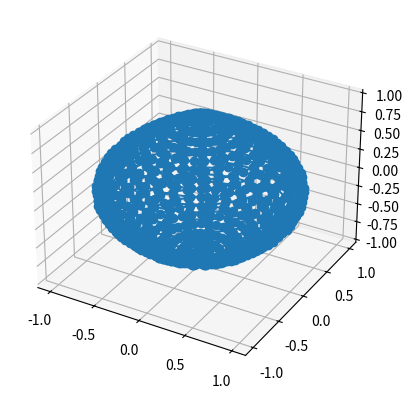

Write Python code to recreate this figure.
import statistics
from mpl_toolkits.mplot3d import Axes3D
from mpl_toolkits.mplot3d import axes3d

import matplotlib.pyplot as plt
import numpy as np

# Used for the Results section of the homework
def sphere():
    x = [0, -1.2003637716617333e-17, -0.019730705291663077, -0.03865363319042602, -0.05599407680476387, -0.07104211633569002, -0.08318168327673876, -0.09191578233100506, -0.09688683845699411, -0.0978913360328337, -0.09488815080974547, -0.08800023354362192, -0.07750957637663408, -0.06384566804579833, -0.04756791056362012, -0.02934271723397513, -0.009916229613148309, 0.009916229613148309, 0.02934271723397513, 0.04756791056362012, 0.06384566804579833, 0.07750957637663412, 0.08800023354362195, 0.09488815080974548, 0.0978913360328337, 0.09688683845699411, 0.09191578233100504, 0.08318168327673876, 0.07104211633569002, 0.05599407680476387, 0.03865363319042602, 0.019730705291663077, 1.2003637716617333e-17, -2.3891673840167787e-17, -0.039271393105466776, -0.07693501076300294, -0.11144890004042185, -0.14140005825549615, -0.165562281471789, -0.18294636543188478, -0.19284060369591394, -0.19483992498682354, -0.18886247685605345, -0.17515297673239774, -0.1542726931617167, -0.12707646740672326, -0.09467771614524759, -0.058402848060626185, -0.019736960514359487, 0.019736960514359487, 0.058402848060626185, 0.09467771614524759, 0.12707646740672326, 0.15427269316171677, 0.17515297673239777, 0.18886247685605348, 0.19483992498682356, 0.19284060369591394, 0.18294636543188478, 0.165562281471789, 0.14140005825549615, 0.11144890004042185, 0.07693501076300294, 0.039271393105466776, 2.3891673840167787e-17, -3.554962008411998e-17, -0.05843387593573762, -0.1144754621249772, -0.16583040944452454, -0.21039624031716728, -0.2463484243907166, -0.2722150750249992, -0.286937208503845, -0.28991209895285297, -0.2810179540075059, -0.2606189010068839, -0.2295500795776194, -0.1890834509194581, -0.140875723564292, -0.08690052753420911, -0.029367613696497267, 0.029367613696497267, 0.08690052753420911, 0.140875723564292, 0.1890834509194581, 0.2295500795776195, 0.26061890100688395, 0.2810179540075059, 0.28991209895285297, 0.286937208503845, 0.27221507502499914, 0.2463484243907166, 0.21039624031716728, 0.16583040944452454, 0.1144754621249772, 0.05843387593573762, 3.554962008411998e-17, -4.6865204053262986e-17, -0.07703360859754145, -0.15091345220803482, -0.2186148813535535, -0.27736619157029985, -0.3247620973150144, -0.358862204637726, -0.37827045113805047, -0.38219226092389225, -0.37046707464182604, -0.34357492279589047, -0.30261677324235176, -0.2492694574363101, -0.18571702075490826, -0.11456130742297706, -0.038715440704767116, 0.038715440704767116, 0.11456130742297706, 0.18571702075490826, 0.2492694574363101, 0.30261677324235187, 0.3435749227958905, 0.3704670746418261, 0.3821922609238923, 0.37827045113805047, 0.358862204637726, 0.3247620973150144, 0.27736619157029985, 0.2186148813535535, 0.15091345220803482, 0.07703360859754145, 4.6865204053262986e-17, -5.772945048824653e-17, -0.09489146549769693, -0.1858980632486443, -0.2692939724480972, -0.3416649547748268, -0.40004813370914727, -0.44205329504575547, -0.4659607425441336, -0.4707917024946923, -0.4563483948294421, -0.42322213026121486, -0.3727691019536046, -0.307054862813504, -0.22876976151240414, -0.14111879929568075, -0.047690416855037346, 0.047690416855037346, 0.14111879929568075, 0.22876976151240414, 0.307054862813504, 0.37276910195360474, 0.42322213026121497, 0.45634839482944217, 0.4707917024946924, 0.4659607425441336, 0.4420532950457554, 0.40004813370914727, 0.3416649547748268, 0.2692939724480972, 0.1858980632486443, 0.09489146549769693, 5.772945048824653e-17, -6.80377307569005e-17, -0.11183546571215801, -0.2190923743179509, -0.31737961537690595, -0.40267329769180915, -0.47148148788710603, -0.5209871705715823, -0.5491635772794645, -0.554857162609545, -0.5378348305094423, -0.49879347725537354, -0.4393314604367248, -0.36188316200854176, -0.26961932440826286, -0.16631723998778425, -0.056206108220759825, 0.056206108220759825, 0.16631723998778425, 0.26961932440826286, 0.36188316200854176, 0.43933146043672494, 0.49879347725537365, 0.5378348305094423, 0.554857162609545, 0.5491635772794645, 0.5209871705715823, 0.47148148788710603, 0.40267329769180915, 0.31737961537690595, 0.2190923743179509, 0.11183546571215801, 6.80377307569005e-17, -7.769077048515857e-17, -0.1277024292563267, -0.25017670605450093, -0.3624087191122891, -0.45980367662840377, -0.5383742175987134, -0.5949036548442473, -0.6270776665622461, -0.6335790449326891, -0.6141416227612112, -0.5695611703953124, -0.5016628167928335, -0.4132263285279779, -0.3078723058211549, -0.18991395474055378, -0.06418050403893223, 0.06418050403893223, 0.18991395474055378, 0.3078723058211549, 0.4132263285279779, 0.5016628167928338, 0.5695611703953125, 0.6141416227612112, 0.6335790449326892, 0.6270776665622461, 0.5949036548442472, 0.5383742175987134, 0.45980367662840377, 0.3624087191122891, 0.25017670605450093, 0.1277024292563267, 7.769077048515857e-17, -8.659560562354932e-17, -0.14233954859750805, -0.2788516993512472, -0.40394762876986284, -0.5125058948048092, -0.6000821092895608, -0.663090891713344, -0.6989526551205111, -0.7061992147035946, -0.6845338954618284, -0.6348436781105373, -0.5591628859864359, -0.4605898996112005, -0.3431603086288671, -0.21168169429164366, -0.07153680651857737, 0.07153680651857737, 0.21168169429164366, 0.3431603086288671, 0.4605898996112005, 0.5591628859864362, 0.6348436781105375, 0.6845338954618285, 0.7061992147035946, 0.6989526551205111, 0.6630908917133439, 0.6000821092895608, 0.5125058948048092, 0.40394762876986284, 0.2788516993512472, 0.14233954859750805, 8.659560562354932e-17, -9.466647774181202e-17, -0.15560586027498322, -0.30484119834739626, -0.44159630194214694, -0.5602724010500238, -0.6560108822297007, -0.724892200812888, -0.7640963475235784, -0.7720182999891446, -0.7483337325448568, -0.6940122941647023, -0.6112779109184627, -0.5035177381771165, -0.37514349007397685, -0.23141082340972016, -0.07820417044545229, 0.07820417044545229, 0.23141082340972016, 0.37514349007397685, 0.5035177381771165, 0.611277910918463, 0.6940122941647024, 0.7483337325448569, 0.7720182999891447, 0.7640963475235784, 0.7248922008128879, 0.6560108822297007, 0.5602724010500238, 0.44159630194214694, 0.30484119834739626, 0.15560586027498322, 9.466647774181202e-17, -1.0182565992946028e-16, -0.1673736024551944, -0.32789490996030973, -0.474992161325634, -0.6026431777970775, -0.7056219117619419, -0.7797124017522182, -0.8218813744024414, -0.8304024270176674, -0.8049267067026479, -0.7464971924403496, -0.6575059954098476, -0.5415964256735923, -0.4035138346353822, -0.24891133979633703, -0.08411838546018928, 0.08411838546018928, 0.24891133979633703, 0.4035138346353822, 0.5415964256735923, 0.6575059954098479, 0.7464971924403498, 0.804926706702648, 0.8304024270176674, 0.8218813744024414, 0.7797124017522181, 0.7056219117619419, 0.6026431777970775, 0.474992161325634, 0.32789490996030973, 0.1673736024551944, 1.0182565992946028e-16, -1.0800420534841997e-16, -0.1775294453480439, -0.3477908143447146, -0.5038135865384272, -0.6392101713036737, -0.7484374165517417, -0.8270235460285189, -0.8717512343597478, -0.8807893247298677, -0.8537677966571956, -0.7917929146759211, -0.6974019377360972, -0.5744592435241092, -0.4279981203861489, -0.2640147039119358, -0.08922249443915764, 0.08922249443915764, 0.2640147039119358, 0.4279981203861489, 0.5744592435241092, 0.6974019377360974, 0.7917929146759213, 0.8537677966571957, 0.8807893247298678, 0.8717512343597478, 0.8270235460285188, 0.7484374165517417, 0.6392101713036737, 0.5038135865384272, 0.3477908143447146, 0.1775294453480439, 1.0800420534841997e-16, -1.1314261122877003e-16, -0.18597558263472522, -0.36433730306518153, -0.5277830115003339, -0.6696212214327919, -0.7840450598826385, -0.8663700014595072, -0.9132256533824705, -0.9226937397564974, -0.8943866360129822, -0.8294632383051278, -0.7305815181632691, -0.6017897048281228, -0.448360550270025, -0.27657546210374473, -0.09346734202270016, 0.09346734202270016, 0.27657546210374473, 0.448360550270025, 0.6017897048281228, 0.7305815181632694, 0.8294632383051279, 0.8943866360129823, 0.9226937397564975, 0.9132256533824705, 0.866370001459507, 0.7840450598826385, 0.6696212214327919, 0.5277830115003339, 0.36433730306518153, 0.18597558263472522, 1.1314261122877003e-16, -1.1719139191294432e-16, -0.19263067339603926, -0.37737502439010145, -0.5466695975459503, -0.6935834531473176, -0.8121019206842381, -0.897372840170422, -0.9459052101431968, -0.9557121096735662, -0.926392043142495, -0.8591453775187267, -0.756725199194046, -0.6233246023029257, -0.46440502295599245, -0.28647264740396766, -0.09681204800811755, 0.09681204800811755, 0.28647264740396766, 0.46440502295599245, 0.6233246023029257, 0.7567251991940463, 0.8591453775187269, 0.9263920431424951, 0.9557121096735663, 0.9459052101431968, 0.8973728401704218, 0.8121019206842381, 0.6935834531473176, 0.5466695975459503, 0.37737502439010145, 0.19263067339603926, 1.1719139191294432e-16, -1.2011155542966555e-16, -0.19743062546991189, -0.3867784179359719, -0.5602914565271988, -0.7108660970567514, -0.8323377960495806, -0.9197334878766016, -0.9694751826458581, -0.9795264495290958, -0.9494757884791416, -0.880553477090183, -0.7755812028885117, -0.638856543113663, -0.47597702140128423, -0.29361094450781156, -0.09922440104836795, 0.09922440104836795, 0.29361094450781156, 0.47597702140128423, 0.638856543113663, 0.7755812028885121, 0.8805534770901832, 0.9494757884791417, 0.979526449529096, 0.9694751826458581, 0.9197334878766015, 0.8323377960495806, 0.7108660970567514, 0.5602914565271988, 0.3867784179359719, 0.19743062546991189, 1.2011155542966555e-16, -1.2187497900794394e-16, -0.200329212693951, -0.39245692388252845, -0.5685174024956247, -0.7213027118525915, -0.8445578034368431, -0.9332365993170622, -0.983708579170596, -0.9939074142120352, -0.9634155629364713, -0.893481365317766, -0.7869679356233484, -0.6482359461797049, -0.48296510093497447, -0.2979216077119764, -0.10068116886494746, 0.10068116886494746, 0.2979216077119764, 0.48296510093497447, 0.6482359461797049, 0.7869679356233488, 0.8934813653177662, 0.9634155629364715, 0.9939074142120353, 0.983708579170596, 0.933236599317062, 0.8445578034368431, 0.7213027118525915, 0.5685174024956247, 0.39245692388252845, 0.200329212693951, 1.2187497900794394e-16, -1.2246467991473532e-16, -0.20129852008866017, -0.3943558551133186, -0.5712682150947923, -0.72479278722912, -0.8486442574947509, -0.9377521321470805, -0.9884683243281114, -0.9987165071710528, -0.9680771188662043, -0.8978045395707416, -0.7907757369376984, -0.6513724827222221, -0.48530196253108093, -0.2993631229733579, -0.10116832198743216, 0.10116832198743216, 0.2993631229733579, 0.48530196253108093, 0.6513724827222221, 0.7907757369376988, 0.8978045395707418, 0.9680771188662044, 0.9987165071710529, 0.9884683243281114, 0.9377521321470804, 0.8486442574947509, 0.72479278722912, 0.5712682150947923, 0.3943558551133186, 0.20129852008866017, 1.2246467991473532e-16, -1.2187497900794394e-16, -0.20032921269395101, -0.39245692388252845, -0.5685174024956247, -0.7213027118525915, -0.8445578034368432, -0.9332365993170623, -0.9837085791705961, -0.9939074142120353, -0.9634155629364715, -0.8934813653177661, -0.7869679356233485, -0.6482359461797049, -0.4829651009349745, -0.29792160771197645, -0.10068116886494748, 0.10068116886494748, 0.29792160771197645, 0.4829651009349745, 0.6482359461797049, 0.7869679356233489, 0.8934813653177663, 0.9634155629364716, 0.9939074142120354, 0.9837085791705961, 0.9332365993170622, 0.8445578034368432, 0.7213027118525915, 0.5685174024956247, 0.39245692388252845, 0.20032921269395101, 1.2187497900794394e-16, -1.2011155542966555e-16, -0.19743062546991189, -0.3867784179359719, -0.5602914565271988, -0.7108660970567514, -0.8323377960495806, -0.9197334878766016, -0.9694751826458581, -0.9795264495290958, -0.9494757884791416, -0.880553477090183, -0.7755812028885117, -0.638856543113663, -0.47597702140128423, -0.29361094450781156, -0.09922440104836795, 0.09922440104836795, 0.29361094450781156, 0.47597702140128423, 0.638856543113663, 0.7755812028885121, 0.8805534770901832, 0.9494757884791417, 0.979526449529096, 0.9694751826458581, 0.9197334878766015, 0.8323377960495806, 0.7108660970567514, 0.5602914565271988, 0.3867784179359719, 0.19743062546991189, 1.2011155542966555e-16, -1.1719139191294432e-16, -0.19263067339603926, -0.37737502439010145, -0.5466695975459503, -0.6935834531473176, -0.8121019206842381, -0.897372840170422, -0.9459052101431968, -0.9557121096735662, -0.926392043142495, -0.8591453775187267, -0.756725199194046, -0.6233246023029257, -0.46440502295599245, -0.28647264740396766, -0.09681204800811755, 0.09681204800811755, 0.28647264740396766, 0.46440502295599245, 0.6233246023029257, 0.7567251991940463, 0.8591453775187269, 0.9263920431424951, 0.9557121096735663, 0.9459052101431968, 0.8973728401704218, 0.8121019206842381, 0.6935834531473176, 0.5466695975459503, 0.37737502439010145, 0.19263067339603926, 1.1719139191294432e-16, -1.1314261122877003e-16, -0.18597558263472522, -0.36433730306518153, -0.5277830115003339, -0.6696212214327919, -0.7840450598826385, -0.8663700014595072, -0.9132256533824705, -0.9226937397564974, -0.8943866360129822, -0.8294632383051278, -0.7305815181632691, -0.6017897048281228, -0.448360550270025, -0.27657546210374473, -0.09346734202270016, 0.09346734202270016, 0.27657546210374473, 0.448360550270025, 0.6017897048281228, 0.7305815181632694, 0.8294632383051279, 0.8943866360129823, 0.9226937397564975, 0.9132256533824705, 0.866370001459507, 0.7840450598826385, 0.6696212214327919, 0.5277830115003339, 0.36433730306518153, 0.18597558263472522, 1.1314261122877003e-16, -1.0800420534841998e-16, -0.17752944534804393, -0.34779081434471465, -0.5038135865384272, -0.6392101713036737, -0.7484374165517417, -0.827023546028519, -0.8717512343597479, -0.8807893247298678, -0.8537677966571957, -0.7917929146759212, -0.6974019377360972, -0.5744592435241093, -0.42799812038614893, -0.2640147039119359, -0.08922249443915765, 0.08922249443915765, 0.2640147039119359, 0.42799812038614893, 0.5744592435241093, 0.6974019377360975, 0.7917929146759214, 0.8537677966571958, 0.8807893247298679, 0.8717512343597479, 0.8270235460285189, 0.7484374165517417, 0.6392101713036737, 0.5038135865384272, 0.34779081434471465, 0.17752944534804393, 1.0800420534841998e-16, -1.018256599294603e-16, -0.16737360245519442, -0.3278949099603098, -0.4749921613256341, -0.6026431777970778, -0.7056219117619421, -0.7797124017522185, -0.8218813744024416, -0.8304024270176676, -0.8049267067026481, -0.7464971924403498, -0.6575059954098478, -0.5415964256735926, -0.4035138346353823, -0.24891133979633712, -0.0841183854601893, 0.0841183854601893, 0.24891133979633712, 0.4035138346353823, 0.5415964256735926, 0.6575059954098481, 0.7464971924403501, 0.8049267067026482, 0.8304024270176676, 0.8218813744024416, 0.7797124017522183, 0.7056219117619421, 0.6026431777970778, 0.4749921613256341, 0.3278949099603098, 0.16737360245519442, 1.018256599294603e-16, -9.466647774181203e-17, -0.15560586027498324, -0.30484119834739626, -0.441596301942147, -0.5602724010500238, -0.6560108822297008, -0.7248922008128881, -0.7640963475235785, -0.7720182999891447, -0.7483337325448569, -0.6940122941647023, -0.6112779109184628, -0.5035177381771165, -0.3751434900739769, -0.2314108234097202, -0.07820417044545229, 0.07820417044545229, 0.2314108234097202, 0.3751434900739769, 0.5035177381771165, 0.6112779109184631, 0.6940122941647026, 0.748333732544857, 0.7720182999891448, 0.7640963475235785, 0.724892200812888, 0.6560108822297008, 0.5602724010500238, 0.441596301942147, 0.30484119834739626, 0.15560586027498324, 9.466647774181203e-17, -8.659560562354934e-17, -0.14233954859750808, -0.27885169935124726, -0.4039476287698629, -0.5125058948048092, -0.600082109289561, -0.6630908917133441, -0.6989526551205112, -0.7061992147035947, -0.6845338954618285, -0.6348436781105374, -0.559162885986436, -0.46058989961120056, -0.34316030862886715, -0.2116816942916437, -0.07153680651857738, 0.07153680651857738, 0.2116816942916437, 0.34316030862886715, 0.46058989961120056, 0.5591628859864363, 0.6348436781105377, 0.6845338954618286, 0.7061992147035947, 0.6989526551205112, 0.663090891713344, 0.600082109289561, 0.5125058948048092, 0.4039476287698629, 0.27885169935124726, 0.14233954859750808, 8.659560562354934e-17, -7.769077048515857e-17, -0.1277024292563267, -0.25017670605450093, -0.3624087191122891, -0.45980367662840377, -0.5383742175987134, -0.5949036548442473, -0.6270776665622461, -0.6335790449326891, -0.6141416227612112, -0.5695611703953124, -0.5016628167928335, -0.4132263285279779, -0.3078723058211549, -0.18991395474055378, -0.06418050403893223, 0.06418050403893223, 0.18991395474055378, 0.3078723058211549, 0.4132263285279779, 0.5016628167928338, 0.5695611703953125, 0.6141416227612112, 0.6335790449326892, 0.6270776665622461, 0.5949036548442472, 0.5383742175987134, 0.45980367662840377, 0.3624087191122891, 0.25017670605450093, 0.1277024292563267, 7.769077048515857e-17, -6.80377307569005e-17, -0.11183546571215801, -0.2190923743179509, -0.31737961537690595, -0.40267329769180915, -0.47148148788710603, -0.5209871705715823, -0.5491635772794645, -0.554857162609545, -0.5378348305094423, -0.49879347725537354, -0.4393314604367248, -0.36188316200854176, -0.26961932440826286, -0.16631723998778425, -0.056206108220759825, 0.056206108220759825, 0.16631723998778425, 0.26961932440826286, 0.36188316200854176, 0.43933146043672494, 0.49879347725537365, 0.5378348305094423, 0.554857162609545, 0.5491635772794645, 0.5209871705715823, 0.47148148788710603, 0.40267329769180915, 0.31737961537690595, 0.2190923743179509, 0.11183546571215801, 6.80377307569005e-17, -5.772945048824655e-17, -0.09489146549769699, -0.18589806324864439, -0.26929397244809733, -0.34166495477482695, -0.4000481337091475, -0.4420532950457557, -0.46596074254413383, -0.47079170249469254, -0.45634839482944234, -0.4232221302612151, -0.37276910195360474, -0.3070548628135042, -0.22876976151240425, -0.14111879929568083, -0.04769041685503737, 0.04769041685503737, 0.14111879929568083, 0.22876976151240425, 0.3070548628135042, 0.3727691019536049, 0.42322213026121513, 0.4563483948294424, 0.4707917024946926, 0.46596074254413383, 0.44205329504575563, 0.4000481337091475, 0.34166495477482695, 0.26929397244809733, 0.18589806324864439, 0.09489146549769699, 5.772945048824655e-17, -4.6865204053263e-17, -0.07703360859754148, -0.15091345220803484, -0.2186148813535536, -0.27736619157029996, -0.32476209731501443, -0.3588622046377261, -0.3782704511380506, -0.38219226092389236, -0.37046707464182616, -0.3435749227958906, -0.3026167732423518, -0.24926945743631018, -0.1857170207549083, -0.11456130742297709, -0.03871544070476713, 0.03871544070476713, 0.11456130742297709, 0.1857170207549083, 0.24926945743631018, 0.302616773242352, 0.34357492279589064, 0.3704670746418262, 0.3821922609238924, 0.3782704511380506, 0.3588622046377261, 0.32476209731501443, 0.27736619157029996, 0.2186148813535536, 0.15091345220803484, 0.07703360859754148, 4.6865204053263e-17, -3.5549620084119986e-17, -0.05843387593573763, -0.11447546212497722, -0.1658304094445246, -0.21039624031716733, -0.24634842439071664, -0.27221507502499925, -0.2869372085038451, -0.289912098952853, -0.28101795400750595, -0.2606189010068839, -0.22955007957761944, -0.18908345091945813, -0.14087572356429204, -0.08690052753420913, -0.029367613696497274, 0.029367613696497274, 0.08690052753420913, 0.14087572356429204, 0.18908345091945813, 0.22955007957761953, 0.260618901006884, 0.28101795400750595, 0.289912098952853, 0.2869372085038451, 0.2722150750249992, 0.24634842439071664, 0.21039624031716733, 0.1658304094445246, 0.11447546212497722, 0.05843387593573763, 3.5549620084119986e-17, -2.389167384016783e-17, -0.039271393105466845, -0.07693501076300309, -0.11144890004042206, -0.1414000582554964, -0.16556228147178934, -0.18294636543188514, -0.1928406036959143, -0.1948399249868239, -0.1888624768560538, -0.17515297673239805, -0.154272693161717, -0.1270764674067235, -0.09467771614524775, -0.058402848060626296, -0.019736960514359525, 0.019736960514359525, 0.058402848060626296, 0.09467771614524775, 0.1270764674067235, 0.15427269316171704, 0.1751529767323981, 0.18886247685605384, 0.19483992498682393, 0.1928406036959143, 0.1829463654318851, 0.16556228147178934, 0.1414000582554964, 0.11144890004042206, 0.07693501076300309, 0.039271393105466845, 2.389167384016783e-17, -1.2003637716617361e-17, -0.019730705291663122, -0.038653633190426105, -0.055994076804763995, -0.07104211633569017, -0.08318168327673896, -0.09191578233100527, -0.09688683845699433, -0.09789133603283393, -0.09488815080974568, -0.08800023354362212, -0.07750957637663426, -0.06384566804579848, -0.04756791056362023, -0.029342717233975194, -0.009916229613148331, 0.009916229613148331, 0.029342717233975194, 0.04756791056362023, 0.06384566804579848, 0.07750957637663429, 0.08800023354362214, 0.09488815080974569, 0.09789133603283393, 0.09688683845699433, 0.09191578233100525, 0.08318168327673896, 0.07104211633569017, 0.055994076804763995, 0.038653633190426105, 0.019730705291663122, 1.2003637716617361e-17, 0]
    y = [0, -0.0980171403295606, -0.09601072370875201, -0.09007361677852606, -0.08044888539418667, -0.0675305671894666, -0.05184753962950503, -0.034041867705284265, -0.014842517717459563, 0.0049644866896397175, 0.024568244428362727, 0.04316617535354244, 0.05999687798793786, 0.07437130138817326, 0.08570095497131998, 0.09352200138850619, 0.0975142460804784, 0.0975142460804784, 0.09352200138850619, 0.08570095497131998, 0.07437130138817326, 0.05999687798793782, 0.043166175353542405, 0.02456824442836271, 0.004964486689639696, -0.014842517717459583, -0.034041867705284286, -0.05184753962950503, -0.0675305671894666, -0.08044888539418667, -0.09007361677852606, -0.09601072370875201, -0.0980171403295606, -0.19509032201612825, -0.19109681166338832, -0.1792797753882273, -0.16012300404419308, -0.1344107781009355, -0.1031957591096297, -0.06775589361538881, -0.029542093875554468, 0.009881162658593722, 0.04889988323251176, 0.0859166368413985, 0.11941595324322216, 0.14802636648848955, 0.17057656289735862, 0.1861433347793147, 0.19408937666449247, 0.19408937666449247, 0.1861433347793147, 0.17057656289735862, 0.14802636648848955, 0.11941595324322207, 0.08591663684139843, 0.04889988323251173, 0.009881162658593678, -0.029542093875554506, -0.06775589361538885, -0.1031957591096297, -0.1344107781009355, -0.16012300404419308, -0.1792797753882273, -0.19109681166338832, -0.19509032201612825, -0.29028467725446233, -0.28434253285756284, -0.26675937175664566, -0.23825505063311606, -0.19999653974288698, -0.15355014701698838, -0.10081739323083806, -0.043957163520276545, 0.014702677629552506, 0.0727605894297364, 0.12783967414966071, 0.1776849875893739, 0.22025585676007856, 0.2538094252760613, 0.27697200609990086, 0.2887953204511816, 0.2887953204511816, 0.27697200609990086, 0.2538094252760613, 0.22025585676007856, 0.1776849875893738, 0.12783967414966058, 0.07276058942973634, 0.014702677629552442, -0.0439571635202766, -0.10081739323083812, -0.15355014701698838, -0.19999653974288698, -0.23825505063311606, -0.26675937175664566, -0.28434253285756284, -0.29028467725446233, -0.3826834323650898, -0.37484988002287933, -0.35166992954954146, -0.3140925708409831, -0.2636562253778848, -0.2024257630695248, -0.13290796623708115, -0.0579489016508685, 0.01938259777763755, 0.09592057137576857, 0.1685315455115871, 0.23424281837254543, 0.2903641627269692, 0.33459796414301035, 0.36513328559344516, 0.38072000743034495, 0.38072000743034495, 0.36513328559344516, 0.33459796414301035, 0.2903641627269692, 0.23424281837254526, 0.16853154551158697, 0.0959205713757685, 0.019382597777637466, -0.05794890165086857, -0.13290796623708123, -0.2024257630695248, -0.2636562253778848, -0.3140925708409831, -0.35166992954954146, -0.37484988002287933, -0.3826834323650898, -0.47139673682599764, -0.46174721792978707, -0.43319371367853654, -0.3869052078911866, -0.3247767574333399, -0.24935190836652343, -0.16371856287357625, -0.07138256018047062, 0.0238758529135182, 0.11815678578393396, 0.20760036596152276, 0.2885447627646394, 0.3576761030776016, 0.4121641417054092, 0.4497781319445669, 0.4689781526152275, 0.4689781526152275, 0.4497781319445669, 0.4121641417054092, 0.3576761030776016, 0.2885447627646392, 0.20760036596152256, 0.11815678578393389, 0.023875852913518097, -0.0713825601804707, -0.16371856287357636, -0.24935190836652343, -0.3247767574333399, -0.3869052078911866, -0.43319371367853654, -0.46174721792978707, -0.47139673682599764, -0.5555702330196022, -0.5441976777113255, -0.5105456055370352, -0.45599173628549705, -0.38276951177367663, -0.2938766584763338, -0.19295246025192858, -0.08412876563385809, 0.028139170533972826, 0.13925508575393072, 0.244669881401345, 0.3400678633566977, 0.4215434270299498, 0.4857609532713462, 0.530091369011325, 0.5527197818208891, 0.5527197818208891, 0.530091369011325, 0.4857609532713462, 0.4215434270299498, 0.3400678633566974, 0.2446698814013448, 0.1392550857539306, 0.0281391705339727, -0.0841287656338582, -0.19295246025192872, -0.2938766584763338, -0.38276951177367663, -0.45599173628549705, -0.5105456055370352, -0.5441976777113255, -0.5555702330196022, -0.6343932841636455, -0.6214072163677927, -0.5829806641215948, -0.5206868149889392, -0.43707598647253343, -0.3355712157156942, -0.22032811995951074, -0.09606476508473014, 0.032131492559749966, 0.15901228312354382, 0.27938309213310997, 0.388315924524627, 0.48135105734092193, 0.5546796213133318, 0.6052995364170856, 0.6311384173802482, 0.6311384173802482, 0.6052995364170856, 0.5546796213133318, 0.48135105734092193, 0.3883159245246267, 0.27938309213310974, 0.1590122831235437, 0.03213149255974983, -0.09606476508473026, -0.22032811995951088, -0.3355712157156942, -0.43707598647253343, -0.5206868149889392, -0.5829806641215948, -0.6214072163677927, -0.6343932841636455, -0.7071067811865475, -0.6926322638348993, -0.6498013002210149, -0.5803673950276712, -0.4871731804916213, -0.3740340387058261, -0.2455818994282808, -0.10707560833349383, 0.035814370747316165, 0.17723810528172113, 0.3114056909612995, 0.432824291064307, 0.5365230138364468, 0.6182564213833452, 0.6746783383967644, 0.7034788449648813, 0.7034788449648813, 0.6746783383967644, 0.6182564213833452, 0.5365230138364468, 0.4328242910643067, 0.3114056909612992, 0.17723810528172101, 0.03581437074731601, -0.10707560833349397, -0.24558189942828096, -0.3740340387058261, -0.4871731804916213, -0.5803673950276712, -0.6498013002210149, -0.6926322638348993, -0.7071067811865475, -0.773010453362737, -0.7571868839699659, -0.7103639945817831, -0.6344587197911967, -0.5325786304666247, -0.4088947094354168, -0.26847059095683445, -0.11705525494052442, 0.039152336966459166, 0.19375702759783162, 0.34042928275386497, 0.47316432307521256, 0.5865279604154136, 0.6758790741420985, 0.7375596191609864, 0.7690443867118483, 0.7690443867118483, 0.7375596191609864, 0.6758790741420985, 0.5865279604154136, 0.4731643230752122, 0.34042928275386464, 0.19375702759783148, 0.039152336966459, -0.11705525494052456, -0.2684705909568346, -0.4088947094354168, -0.5325786304666247, -0.6344587197911967, -0.7103639945817831, -0.7571868839699659, -0.773010453362737, -0.8314696123025452, -0.8144493804919465, -0.7640854953502685, -0.6824398602527169, -0.5728550570931402, -0.43981750058855906, -0.28877376393352006, -0.1259075954535664, 0.04211324477777066, 0.20840996381980956, 0.3661743544559347, 0.5089475239969738, 0.6308843221067819, 0.7269926419437781, 0.7933377976015874, 0.8272036106123546, 0.8272036106123546, 0.7933377976015874, 0.7269926419437781, 0.6308843221067819, 0.5089475239969735, 0.3661743544559344, 0.20840996381980945, 0.042113244777770474, -0.12590759545356653, -0.2887737639335203, -0.43981750058855906, -0.5728550570931402, -0.6824398602527169, -0.7640854953502685, -0.8144493804919465, -0.8314696123025452, -0.8819212643483549, -0.8638682842564698, -0.8104484351069111, -0.7238487318004277, -0.6076145763654203, -0.466504608782331, -0.3062958877037289, -0.13354737699429756, 0.044668579020430865, 0.22105579816172763, 0.3883929669533301, 0.539829282043627, 0.6691649228998104, 0.7711048731889357, 0.8414756993687302, 0.8773964115471726, 0.8773964115471726, 0.8414756993687302, 0.7711048731889357, 0.6691649228998104, 0.5398292820436267, 0.38839296695332975, 0.2210557981617275, 0.04466857902043067, -0.13354737699429772, -0.3062958877037291, -0.466504608782331, -0.6076145763654203, -0.7238487318004277, -0.8104484351069111, -0.8638682842564698, -0.8819212643483549, -0.9238795325112867, -0.9049676642051627, -0.8490063133972937, -0.7582865443649334, -0.6365224351113868, -0.48869902257616954, -0.32086821463698667, -0.13990102429015136, 0.046793730428795186, 0.23157274432595695, 0.4068711428617721, 0.5655121890034968, 0.7010010996825573, 0.8077909429764821, 0.8815097301535438, 0.9191394054051243, 0.9191394054051243, 0.8815097301535438, 0.8077909429764821, 0.7010010996825573, 0.5655121890034963, 0.4068711428617718, 0.2315727443259568, 0.04679373042879498, -0.13990102429015153, -0.3208682146369869, -0.48869902257616954, -0.6365224351113868, -0.7582865443649334, -0.8490063133972937, -0.9049676642051627, -0.9238795325112867, -0.9569403357322089, -0.9373517108419129, -0.8793877967755995, -0.7854216429856141, -0.6593002348486732, -0.5061869976325392, -0.33235040525888193, -0.14490734824441176, 0.04846823263307513, 0.23985951837178834, 0.42143092724606407, 0.5857489044428543, 0.7260862526691799, 0.8366975443997173, 0.9130543403547429, 0.9520305843363157, 0.9520305843363157, 0.9130543403547429, 0.8366975443997173, 0.7260862526691799, 0.5857489044428539, 0.4214309272460637, 0.2398595183717882, 0.04846823263307492, -0.14490734824441195, -0.33235040525888215, -0.5061869976325392, -0.6593002348486732, -0.7854216429856141, -0.8793877967755995, -0.9373517108419129, -0.9569403357322089, -0.9807852804032304, -0.9607085480946876, -0.9013002949486869, -0.8049927018291988, -0.6757286129141971, -0.5188001151917472, -0.3406318797969218, -0.14851813522066415, 0.049675959261667464, 0.24583631413514898, 0.43193210142339733, 0.6003445377295046, 0.7441787981234778, 0.8575462910849797, 0.9358057381320517, 0.975753188307492, 0.975753188307492, 0.9358057381320517, 0.8575462910849797, 0.7441787981234778, 0.6003445377295041, 0.43193210142339694, 0.2458363141351488, 0.04967595926166724, -0.14851813522066432, -0.340631879796922, -0.5188001151917472, -0.6757286129141971, -0.8049927018291988, -0.9013002949486869, -0.9607085480946876, -0.9807852804032304, -0.9951847266721968, -0.9748132368525967, -0.9145327785805594, -0.8168112409003949, -0.6856493550465228, -0.5264169040366673, -0.34563288312419055, -0.15069861136647028, 0.050405279246928315, 0.2494455718055888, 0.4382735333459185, 0.6091585249361124, 0.7551044949423343, 0.8701363982046062, 0.9495448150876957, 0.9900787556743166, 0.9900787556743166, 0.9495448150876957, 0.8701363982046062, 0.7551044949423343, 0.609158524936112, 0.4382735333459181, 0.24944557180558863, 0.05040527924692809, -0.15069861136647048, -0.34563288312419077, -0.5264169040366673, -0.6856493550465228, -0.8168112409003949, -0.9145327785805594, -0.9748132368525967, -0.9951847266721968, -1.0, -0.9795299412524945, -0.9189578116202306, -0.8207634412072763, -0.6889669190756866, -0.5289640103269625, -0.34730525284482017, -0.1514277775045766, 0.05064916883871277, 0.25065253225872053, 0.4403941515576345, 0.612105982547663, 0.758758122692791, 0.8743466161445822, 0.9541392564000488, 0.9948693233918952, 0.9948693233918952, 0.9541392564000488, 0.8743466161445822, 0.758758122692791, 0.6121059825476626, 0.4403941515576341, 0.25065253225872036, 0.050649168838712545, -0.15142777750457678, -0.3473052528448204, -0.5289640103269625, -0.6889669190756866, -0.8207634412072763, -0.9189578116202306, -0.9795299412524945, -1.0, -0.9951847266721969, -0.9748132368525968, -0.9145327785805595, -0.816811240900395, -0.6856493550465228, -0.5264169040366673, -0.3456328831241906, -0.1506986113664703, 0.05040527924692832, 0.24944557180558882, 0.43827353334591856, 0.6091585249361126, 0.7551044949423344, 0.8701363982046063, 0.9495448150876958, 0.9900787556743167, 0.9900787556743167, 0.9495448150876958, 0.8701363982046063, 0.7551044949423344, 0.6091585249361121, 0.4382735333459182, 0.24944557180558866, 0.0504052792469281, -0.1506986113664705, -0.3456328831241908, -0.5264169040366673, -0.6856493550465228, -0.816811240900395, -0.9145327785805595, -0.9748132368525968, -0.9951847266721969, -0.9807852804032304, -0.9607085480946876, -0.9013002949486869, -0.8049927018291988, -0.6757286129141971, -0.5188001151917472, -0.3406318797969218, -0.14851813522066415, 0.049675959261667464, 0.24583631413514898, 0.43193210142339733, 0.6003445377295046, 0.7441787981234778, 0.8575462910849797, 0.9358057381320517, 0.975753188307492, 0.975753188307492, 0.9358057381320517, 0.8575462910849797, 0.7441787981234778, 0.6003445377295041, 0.43193210142339694, 0.2458363141351488, 0.04967595926166724, -0.14851813522066432, -0.340631879796922, -0.5188001151917472, -0.6757286129141971, -0.8049927018291988, -0.9013002949486869, -0.9607085480946876, -0.9807852804032304, -0.9569403357322089, -0.9373517108419129, -0.8793877967755995, -0.7854216429856141, -0.6593002348486732, -0.5061869976325392, -0.33235040525888193, -0.14490734824441176, 0.04846823263307513, 0.23985951837178834, 0.42143092724606407, 0.5857489044428543, 0.7260862526691799, 0.8366975443997173, 0.9130543403547429, 0.9520305843363157, 0.9520305843363157, 0.9130543403547429, 0.8366975443997173, 0.7260862526691799, 0.5857489044428539, 0.4214309272460637, 0.2398595183717882, 0.04846823263307492, -0.14490734824441195, -0.33235040525888215, -0.5061869976325392, -0.6593002348486732, -0.7854216429856141, -0.8793877967755995, -0.9373517108419129, -0.9569403357322089, -0.9238795325112867, -0.9049676642051627, -0.8490063133972937, -0.7582865443649334, -0.6365224351113868, -0.48869902257616954, -0.32086821463698667, -0.13990102429015136, 0.046793730428795186, 0.23157274432595695, 0.4068711428617721, 0.5655121890034968, 0.7010010996825573, 0.8077909429764821, 0.8815097301535438, 0.9191394054051243, 0.9191394054051243, 0.8815097301535438, 0.8077909429764821, 0.7010010996825573, 0.5655121890034963, 0.4068711428617718, 0.2315727443259568, 0.04679373042879498, -0.13990102429015153, -0.3208682146369869, -0.48869902257616954, -0.6365224351113868, -0.7582865443649334, -0.8490063133972937, -0.9049676642051627, -0.9238795325112867, -0.881921264348355, -0.8638682842564699, -0.8104484351069112, -0.7238487318004279, -0.6076145763654204, -0.4665046087823311, -0.30629588770372895, -0.13354737699429758, 0.04466857902043087, 0.22105579816172766, 0.38839296695333014, 0.5398292820436271, 0.6691649228998106, 0.7711048731889358, 0.8414756993687303, 0.8773964115471727, 0.8773964115471727, 0.8414756993687303, 0.7711048731889358, 0.6691649228998106, 0.5398292820436267, 0.38839296695332975, 0.22105579816172752, 0.04466857902043067, -0.13354737699429775, -0.3062958877037291, -0.4665046087823311, -0.6076145763654204, -0.7238487318004279, -0.8104484351069112, -0.8638682842564699, -0.881921264348355, -0.8314696123025455, -0.8144493804919467, -0.7640854953502687, -0.6824398602527171, -0.5728550570931403, -0.4398175005885592, -0.28877376393352017, -0.12590759545356642, 0.04211324477777067, 0.2084099638198096, 0.3661743544559348, 0.5089475239969741, 0.6308843221067821, 0.7269926419437783, 0.7933377976015876, 0.8272036106123548, 0.8272036106123548, 0.7933377976015876, 0.7269926419437783, 0.6308843221067821, 0.5089475239969736, 0.3661743544559345, 0.2084099638198095, 0.04211324477777049, -0.12590759545356658, -0.28877376393352033, -0.4398175005885592, -0.5728550570931403, -0.6824398602527171, -0.7640854953502687, -0.8144493804919467, -0.8314696123025455, -0.7730104533627371, -0.757186883969966, -0.7103639945817832, -0.6344587197911968, -0.5325786304666247, -0.40889470943541684, -0.26847059095683445, -0.11705525494052443, 0.03915233696645917, 0.19375702759783164, 0.340429282753865, 0.4731643230752126, 0.5865279604154137, 0.6758790741420986, 0.7375596191609866, 0.7690443867118484, 0.7690443867118484, 0.7375596191609866, 0.6758790741420986, 0.5865279604154137, 0.4731643230752123, 0.3404292827538647, 0.1937570275978315, 0.039152336966459, -0.11705525494052459, -0.2684705909568347, -0.40889470943541684, -0.5325786304666247, -0.6344587197911968, -0.7103639945817832, -0.757186883969966, -0.7730104533627371, -0.7071067811865476, -0.6926322638348994, -0.649801300221015, -0.5803673950276713, -0.4871731804916214, -0.3740340387058262, -0.24558189942828082, -0.10707560833349385, 0.03581437074731617, 0.17723810528172115, 0.31140569096129955, 0.4328242910643071, 0.536523013836447, 0.6182564213833454, 0.6746783383967645, 0.7034788449648814, 0.7034788449648814, 0.6746783383967645, 0.6182564213833454, 0.536523013836447, 0.43282429106430675, 0.3114056909612993, 0.17723810528172104, 0.03581437074731601, -0.10707560833349399, -0.245581899428281, -0.3740340387058262, -0.4871731804916214, -0.5803673950276713, -0.649801300221015, -0.6926322638348994, -0.7071067811865476, -0.6343932841636455, -0.6214072163677927, -0.5829806641215948, -0.5206868149889392, -0.43707598647253343, -0.3355712157156942, -0.22032811995951074, -0.09606476508473014, 0.032131492559749966, 0.15901228312354382, 0.27938309213310997, 0.388315924524627, 0.48135105734092193, 0.5546796213133318, 0.6052995364170856, 0.6311384173802482, 0.6311384173802482, 0.6052995364170856, 0.5546796213133318, 0.48135105734092193, 0.3883159245246267, 0.27938309213310974, 0.1590122831235437, 0.03213149255974983, -0.09606476508473026, -0.22032811995951088, -0.3355712157156942, -0.43707598647253343, -0.5206868149889392, -0.5829806641215948, -0.6214072163677927, -0.6343932841636455, -0.5555702330196022, -0.5441976777113255, -0.5105456055370352, -0.45599173628549705, -0.38276951177367663, -0.2938766584763338, -0.19295246025192858, -0.08412876563385809, 0.028139170533972826, 0.13925508575393072, 0.244669881401345, 0.3400678633566977, 0.4215434270299498, 0.4857609532713462, 0.530091369011325, 0.5527197818208891, 0.5527197818208891, 0.530091369011325, 0.4857609532713462, 0.4215434270299498, 0.3400678633566974, 0.2446698814013448, 0.1392550857539306, 0.0281391705339727, -0.0841287656338582, -0.19295246025192872, -0.2938766584763338, -0.38276951177367663, -0.45599173628549705, -0.5105456055370352, -0.5441976777113255, -0.5555702330196022, -0.47139673682599786, -0.4617472179297873, -0.43319371367853676, -0.38690520789118676, -0.32477675743334, -0.24935190836652354, -0.16371856287357633, -0.07138256018047065, 0.023875852913518215, 0.11815678578393402, 0.20760036596152284, 0.28854476276463953, 0.3576761030776018, 0.4121641417054094, 0.4497781319445671, 0.46897815261522774, 0.46897815261522774, 0.4497781319445671, 0.4121641417054094, 0.3576761030776018, 0.28854476276463936, 0.20760036596152268, 0.11815678578393395, 0.023875852913518108, -0.07138256018047075, -0.16371856287357645, -0.24935190836652354, -0.32477675743334, -0.38690520789118676, -0.43319371367853676, -0.4617472179297873, -0.47139673682599786, -0.3826834323650899, -0.37484988002287944, -0.3516699295495415, -0.31409257084098313, -0.2636562253778849, -0.20242576306952487, -0.13290796623708118, -0.057948901650868516, 0.019382597777637556, 0.09592057137576859, 0.16853154551158717, 0.23424281837254549, 0.29036416272696924, 0.33459796414301046, 0.36513328559344527, 0.38072000743034506, 0.38072000743034506, 0.36513328559344527, 0.33459796414301046, 0.29036416272696924, 0.23424281837254532, 0.16853154551158703, 0.09592057137576852, 0.01938259777763747, -0.05794890165086859, -0.13290796623708126, -0.20242576306952487, -0.2636562253778849, -0.31409257084098313, -0.3516699295495415, -0.37484988002287944, -0.3826834323650899, -0.2902846772544624, -0.2843425328575629, -0.26675937175664566, -0.2382550506331161, -0.199996539742887, -0.1535501470169884, -0.10081739323083808, -0.04395716352027655, 0.01470267762955251, 0.07276058942973641, 0.12783967414966071, 0.17768498758937395, 0.2202558567600786, 0.2538094252760614, 0.2769720060999009, 0.28879532045118167, 0.28879532045118167, 0.2769720060999009, 0.2538094252760614, 0.2202558567600786, 0.17768498758937382, 0.1278396741496606, 0.07276058942973636, 0.014702677629552444, -0.043957163520276614, -0.10081739323083815, -0.1535501470169884, -0.199996539742887, -0.2382550506331161, -0.26675937175664566, -0.2843425328575629, -0.2902846772544624, -0.1950903220161286, -0.19109681166338868, -0.17927977538822765, -0.16012300404419338, -0.1344107781009357, -0.10319575910962989, -0.06775589361538893, -0.029542093875554523, 0.009881162658593741, 0.048899883232511855, 0.08591663684139866, 0.11941595324322238, 0.1480263664884898, 0.17057656289735892, 0.18614333477931502, 0.19408937666449283, 0.19408937666449283, 0.18614333477931502, 0.17057656289735892, 0.1480263664884898, 0.1194159532432223, 0.08591663684139858, 0.04889988323251182, 0.009881162658593698, -0.02954209387555456, -0.06775589361538897, -0.10319575910962989, -0.1344107781009357, -0.16012300404419338, -0.17927977538822765, -0.19109681166338868, -0.1950903220161286, -0.09801714032956083, -0.09601072370875223, -0.09007361677852627, -0.08044888539418685, -0.06753056718946675, -0.05184753962950515, -0.03404186770528434, -0.014842517717459598, 0.004964486689639729, 0.024568244428362782, 0.04316617535354254, 0.05999687798793799, 0.07437130138817342, 0.08570095497132017, 0.0935220013885064, 0.09751424608047862, 0.09751424608047862, 0.0935220013885064, 0.08570095497132017, 0.07437130138817342, 0.05999687798793795, 0.0431661753535425, 0.024568244428362765, 0.004964486689639707, -0.014842517717459617, -0.03404186770528436, -0.05184753962950515, -0.06753056718946675, -0.08044888539418685, -0.09007361677852627, -0.09601072370875223, -0.09801714032956083, 0]
    z = [-1.0, -0.9375, -0.9375, -0.9375, -0.9375, -0.9375, -0.9375, -0.9375, -0.9375, -0.9375, -0.9375, -0.9375, -0.9375, -0.9375, -0.9375, -0.9375, -0.9375, -0.9375, -0.9375, -0.9375, -0.9375, -0.9375, -0.9375, -0.9375, -0.9375, -0.9375, -0.9375, -0.9375, -0.9375, -0.9375, -0.9375, -0.9375, -0.9375, -0.875, -0.875, -0.875, -0.875, -0.875, -0.875, -0.875, -0.875, -0.875, -0.875, -0.875, -0.875, -0.875, -0.875, -0.875, -0.875, -0.875, -0.875, -0.875, -0.875, -0.875, -0.875, -0.875, -0.875, -0.875, -0.875, -0.875, -0.875, -0.875, -0.875, -0.875, -0.875, -0.8125, -0.8125, -0.8125, -0.8125, -0.8125, -0.8125, -0.8125, -0.8125, -0.8125, -0.8125, -0.8125, -0.8125, -0.8125, -0.8125, -0.8125, -0.8125, -0.8125, -0.8125, -0.8125, -0.8125, -0.8125, -0.8125, -0.8125, -0.8125, -0.8125, -0.8125, -0.8125, -0.8125, -0.8125, -0.8125, -0.8125, -0.8125, -0.75, -0.75, -0.75, -0.75, -0.75, -0.75, -0.75, -0.75, -0.75, -0.75, -0.75, -0.75, -0.75, -0.75, -0.75, -0.75, -0.75, -0.75, -0.75, -0.75, -0.75, -0.75, -0.75, -0.75, -0.75, -0.75, -0.75, -0.75, -0.75, -0.75, -0.75, -0.75, -0.6875, -0.6875, -0.6875, -0.6875, -0.6875, -0.6875, -0.6875, -0.6875, -0.6875, -0.6875, -0.6875, -0.6875, -0.6875, -0.6875, -0.6875, -0.6875, -0.6875, -0.6875, -0.6875, -0.6875, -0.6875, -0.6875, -0.6875, -0.6875, -0.6875, -0.6875, -0.6875, -0.6875, -0.6875, -0.6875, -0.6875, -0.6875, -0.625, -0.625, -0.625, -0.625, -0.625, -0.625, -0.625, -0.625, -0.625, -0.625, -0.625, -0.625, -0.625, -0.625, -0.625, -0.625, -0.625, -0.625, -0.625, -0.625, -0.625, -0.625, -0.625, -0.625, -0.625, -0.625, -0.625, -0.625, -0.625, -0.625, -0.625, -0.625, -0.5625, -0.5625, -0.5625, -0.5625, -0.5625, -0.5625, -0.5625, -0.5625, -0.5625, -0.5625, -0.5625, -0.5625, -0.5625, -0.5625, -0.5625, -0.5625, -0.5625, -0.5625, -0.5625, -0.5625, -0.5625, -0.5625, -0.5625, -0.5625, -0.5625, -0.5625, -0.5625, -0.5625, -0.5625, -0.5625, -0.5625, -0.5625, -0.5, -0.5, -0.5, -0.5, -0.5, -0.5, -0.5, -0.5, -0.5, -0.5, -0.5, -0.5, -0.5, -0.5, -0.5, -0.5, -0.5, -0.5, -0.5, -0.5, -0.5, -0.5, -0.5, -0.5, -0.5, -0.5, -0.5, -0.5, -0.5, -0.5, -0.5, -0.5, -0.4375, -0.4375, -0.4375, -0.4375, -0.4375, -0.4375, -0.4375, -0.4375, -0.4375, -0.4375, -0.4375, -0.4375, -0.4375, -0.4375, -0.4375, -0.4375, -0.4375, -0.4375, -0.4375, -0.4375, -0.4375, -0.4375, -0.4375, -0.4375, -0.4375, -0.4375, -0.4375, -0.4375, -0.4375, -0.4375, -0.4375, -0.4375, -0.375, -0.375, -0.375, -0.375, -0.375, -0.375, -0.375, -0.375, -0.375, -0.375, -0.375, -0.375, -0.375, -0.375, -0.375, -0.375, -0.375, -0.375, -0.375, -0.375, -0.375, -0.375, -0.375, -0.375, -0.375, -0.375, -0.375, -0.375, -0.375, -0.375, -0.375, -0.375, -0.3125, -0.3125, -0.3125, -0.3125, -0.3125, -0.3125, -0.3125, -0.3125, -0.3125, -0.3125, -0.3125, -0.3125, -0.3125, -0.3125, -0.3125, -0.3125, -0.3125, -0.3125, -0.3125, -0.3125, -0.3125, -0.3125, -0.3125, -0.3125, -0.3125, -0.3125, -0.3125, -0.3125, -0.3125, -0.3125, -0.3125, -0.3125, -0.25, -0.25, -0.25, -0.25, -0.25, -0.25, -0.25, -0.25, -0.25, -0.25, -0.25, -0.25, -0.25, -0.25, -0.25, -0.25, -0.25, -0.25, -0.25, -0.25, -0.25, -0.25, -0.25, -0.25, -0.25, -0.25, -0.25, -0.25, -0.25, -0.25, -0.25, -0.25, -0.1875, -0.1875, -0.1875, -0.1875, -0.1875, -0.1875, -0.1875, -0.1875, -0.1875, -0.1875, -0.1875, -0.1875, -0.1875, -0.1875, -0.1875, -0.1875, -0.1875, -0.1875, -0.1875, -0.1875, -0.1875, -0.1875, -0.1875, -0.1875, -0.1875, -0.1875, -0.1875, -0.1875, -0.1875, -0.1875, -0.1875, -0.1875, -0.125, -0.125, -0.125, -0.125, -0.125, -0.125, -0.125, -0.125, -0.125, -0.125, -0.125, -0.125, -0.125, -0.125, -0.125, -0.125, -0.125, -0.125, -0.125, -0.125, -0.125, -0.125, -0.125, -0.125, -0.125, -0.125, -0.125, -0.125, -0.125, -0.125, -0.125, -0.125, -0.0625, -0.0625, -0.0625, -0.0625, -0.0625, -0.0625, -0.0625, -0.0625, -0.0625, -0.0625, -0.0625, -0.0625, -0.0625, -0.0625, -0.0625, -0.0625, -0.0625, -0.0625, -0.0625, -0.0625, -0.0625, -0.0625, -0.0625, -0.0625, -0.0625, -0.0625, -0.0625, -0.0625, -0.0625, -0.0625, -0.0625, -0.0625, 0.0, 0.0, 0.0, 0.0, 0.0, 0.0, 0.0, 0.0, 0.0, 0.0, 0.0, 0.0, 0.0, 0.0, 0.0, 0.0, 0.0, 0.0, 0.0, 0.0, 0.0, 0.0, 0.0, 0.0, 0.0, 0.0, 0.0, 0.0, 0.0, 0.0, 0.0, 0.0, 0.0625, 0.0625, 0.0625, 0.0625, 0.0625, 0.0625, 0.0625, 0.0625, 0.0625, 0.0625, 0.0625, 0.0625, 0.0625, 0.0625, 0.0625, 0.0625, 0.0625, 0.0625, 0.0625, 0.0625, 0.0625, 0.0625, 0.0625, 0.0625, 0.0625, 0.0625, 0.0625, 0.0625, 0.0625, 0.0625, 0.0625, 0.0625, 0.125, 0.125, 0.125, 0.125, 0.125, 0.125, 0.125, 0.125, 0.125, 0.125, 0.125, 0.125, 0.125, 0.125, 0.125, 0.125, 0.125, 0.125, 0.125, 0.125, 0.125, 0.125, 0.125, 0.125, 0.125, 0.125, 0.125, 0.125, 0.125, 0.125, 0.125, 0.125, 0.1875, 0.1875, 0.1875, 0.1875, 0.1875, 0.1875, 0.1875, 0.1875, 0.1875, 0.1875, 0.1875, 0.1875, 0.1875, 0.1875, 0.1875, 0.1875, 0.1875, 0.1875, 0.1875, 0.1875, 0.1875, 0.1875, 0.1875, 0.1875, 0.1875, 0.1875, 0.1875, 0.1875, 0.1875, 0.1875, 0.1875, 0.1875, 0.25, 0.25, 0.25, 0.25, 0.25, 0.25, 0.25, 0.25, 0.25, 0.25, 0.25, 0.25, 0.25, 0.25, 0.25, 0.25, 0.25, 0.25, 0.25, 0.25, 0.25, 0.25, 0.25, 0.25, 0.25, 0.25, 0.25, 0.25, 0.25, 0.25, 0.25, 0.25, 0.3125, 0.3125, 0.3125, 0.3125, 0.3125, 0.3125, 0.3125, 0.3125, 0.3125, 0.3125, 0.3125, 0.3125, 0.3125, 0.3125, 0.3125, 0.3125, 0.3125, 0.3125, 0.3125, 0.3125, 0.3125, 0.3125, 0.3125, 0.3125, 0.3125, 0.3125, 0.3125, 0.3125, 0.3125, 0.3125, 0.3125, 0.3125, 0.375, 0.375, 0.375, 0.375, 0.375, 0.375, 0.375, 0.375, 0.375, 0.375, 0.375, 0.375, 0.375, 0.375, 0.375, 0.375, 0.375, 0.375, 0.375, 0.375, 0.375, 0.375, 0.375, 0.375, 0.375, 0.375, 0.375, 0.375, 0.375, 0.375, 0.375, 0.375, 0.4375, 0.4375, 0.4375, 0.4375, 0.4375, 0.4375, 0.4375, 0.4375, 0.4375, 0.4375, 0.4375, 0.4375, 0.4375, 0.4375, 0.4375, 0.4375, 0.4375, 0.4375, 0.4375, 0.4375, 0.4375, 0.4375, 0.4375, 0.4375, 0.4375, 0.4375, 0.4375, 0.4375, 0.4375, 0.4375, 0.4375, 0.4375, 0.5, 0.5, 0.5, 0.5, 0.5, 0.5, 0.5, 0.5, 0.5, 0.5, 0.5, 0.5, 0.5, 0.5, 0.5, 0.5, 0.5, 0.5, 0.5, 0.5, 0.5, 0.5, 0.5, 0.5, 0.5, 0.5, 0.5, 0.5, 0.5, 0.5, 0.5, 0.5, 0.5625, 0.5625, 0.5625, 0.5625, 0.5625, 0.5625, 0.5625, 0.5625, 0.5625, 0.5625, 0.5625, 0.5625, 0.5625, 0.5625, 0.5625, 0.5625, 0.5625, 0.5625, 0.5625, 0.5625, 0.5625, 0.5625, 0.5625, 0.5625, 0.5625, 0.5625, 0.5625, 0.5625, 0.5625, 0.5625, 0.5625, 0.5625, 0.625, 0.625, 0.625, 0.625, 0.625, 0.625, 0.625, 0.625, 0.625, 0.625, 0.625, 0.625, 0.625, 0.625, 0.625, 0.625, 0.625, 0.625, 0.625, 0.625, 0.625, 0.625, 0.625, 0.625, 0.625, 0.625, 0.625, 0.625, 0.625, 0.625, 0.625, 0.625, 0.6875, 0.6875, 0.6875, 0.6875, 0.6875, 0.6875, 0.6875, 0.6875, 0.6875, 0.6875, 0.6875, 0.6875, 0.6875, 0.6875, 0.6875, 0.6875, 0.6875, 0.6875, 0.6875, 0.6875, 0.6875, 0.6875, 0.6875, 0.6875, 0.6875, 0.6875, 0.6875, 0.6875, 0.6875, 0.6875, 0.6875, 0.6875, 0.75, 0.75, 0.75, 0.75, 0.75, 0.75, 0.75, 0.75, 0.75, 0.75, 0.75, 0.75, 0.75, 0.75, 0.75, 0.75, 0.75, 0.75, 0.75, 0.75, 0.75, 0.75, 0.75, 0.75, 0.75, 0.75, 0.75, 0.75, 0.75, 0.75, 0.75, 0.75, 0.8125, 0.8125, 0.8125, 0.8125, 0.8125, 0.8125, 0.8125, 0.8125, 0.8125, 0.8125, 0.8125, 0.8125, 0.8125, 0.8125, 0.8125, 0.8125, 0.8125, 0.8125, 0.8125, 0.8125, 0.8125, 0.8125, 0.8125, 0.8125, 0.8125, 0.8125, 0.8125, 0.8125, 0.8125, 0.8125, 0.8125, 0.8125, 0.875, 0.875, 0.875, 0.875, 0.875, 0.875, 0.875, 0.875, 0.875, 0.875, 0.875, 0.875, 0.875, 0.875, 0.875, 0.875, 0.875, 0.875, 0.875, 0.875, 0.875, 0.875, 0.875, 0.875, 0.875, 0.875, 0.875, 0.875, 0.875, 0.875, 0.875, 0.875, 0.9375, 0.9375, 0.9375, 0.9375, 0.9375, 0.9375, 0.9375, 0.9375, 0.9375, 0.9375, 0.9375, 0.9375, 0.9375, 0.9375, 0.9375, 0.9375, 0.9375, 0.9375, 0.9375, 0.9375, 0.9375, 0.9375, 0.9375, 0.9375, 0.9375, 0.9375, 0.9375, 0.9375, 0.9375, 0.9375, 0.9375, 0.9375, 1.0]
    fig = plt.figure()
    ax = fig.add_subplot(111, projection='3d')

    ax.grid()
    ax.plot(x, y, z, '-o')
    plt.show()

def rotate():
    fig = plt.figure()
    ax = fig.add_subplot(111, projection='3d')

    # load some test data for demonstration and plot a wireframe
    X, Y, Z = axes3d.get_test_data(0.1)
    ax.plot_wireframe(X, Y, Z, rstride=5, cstride=5)

    # rotate the axes and update
    for angle in range(0, 360):
        ax.view_init(30, angle)
        plt.draw()
        plt.pause(.001)

sphere()
